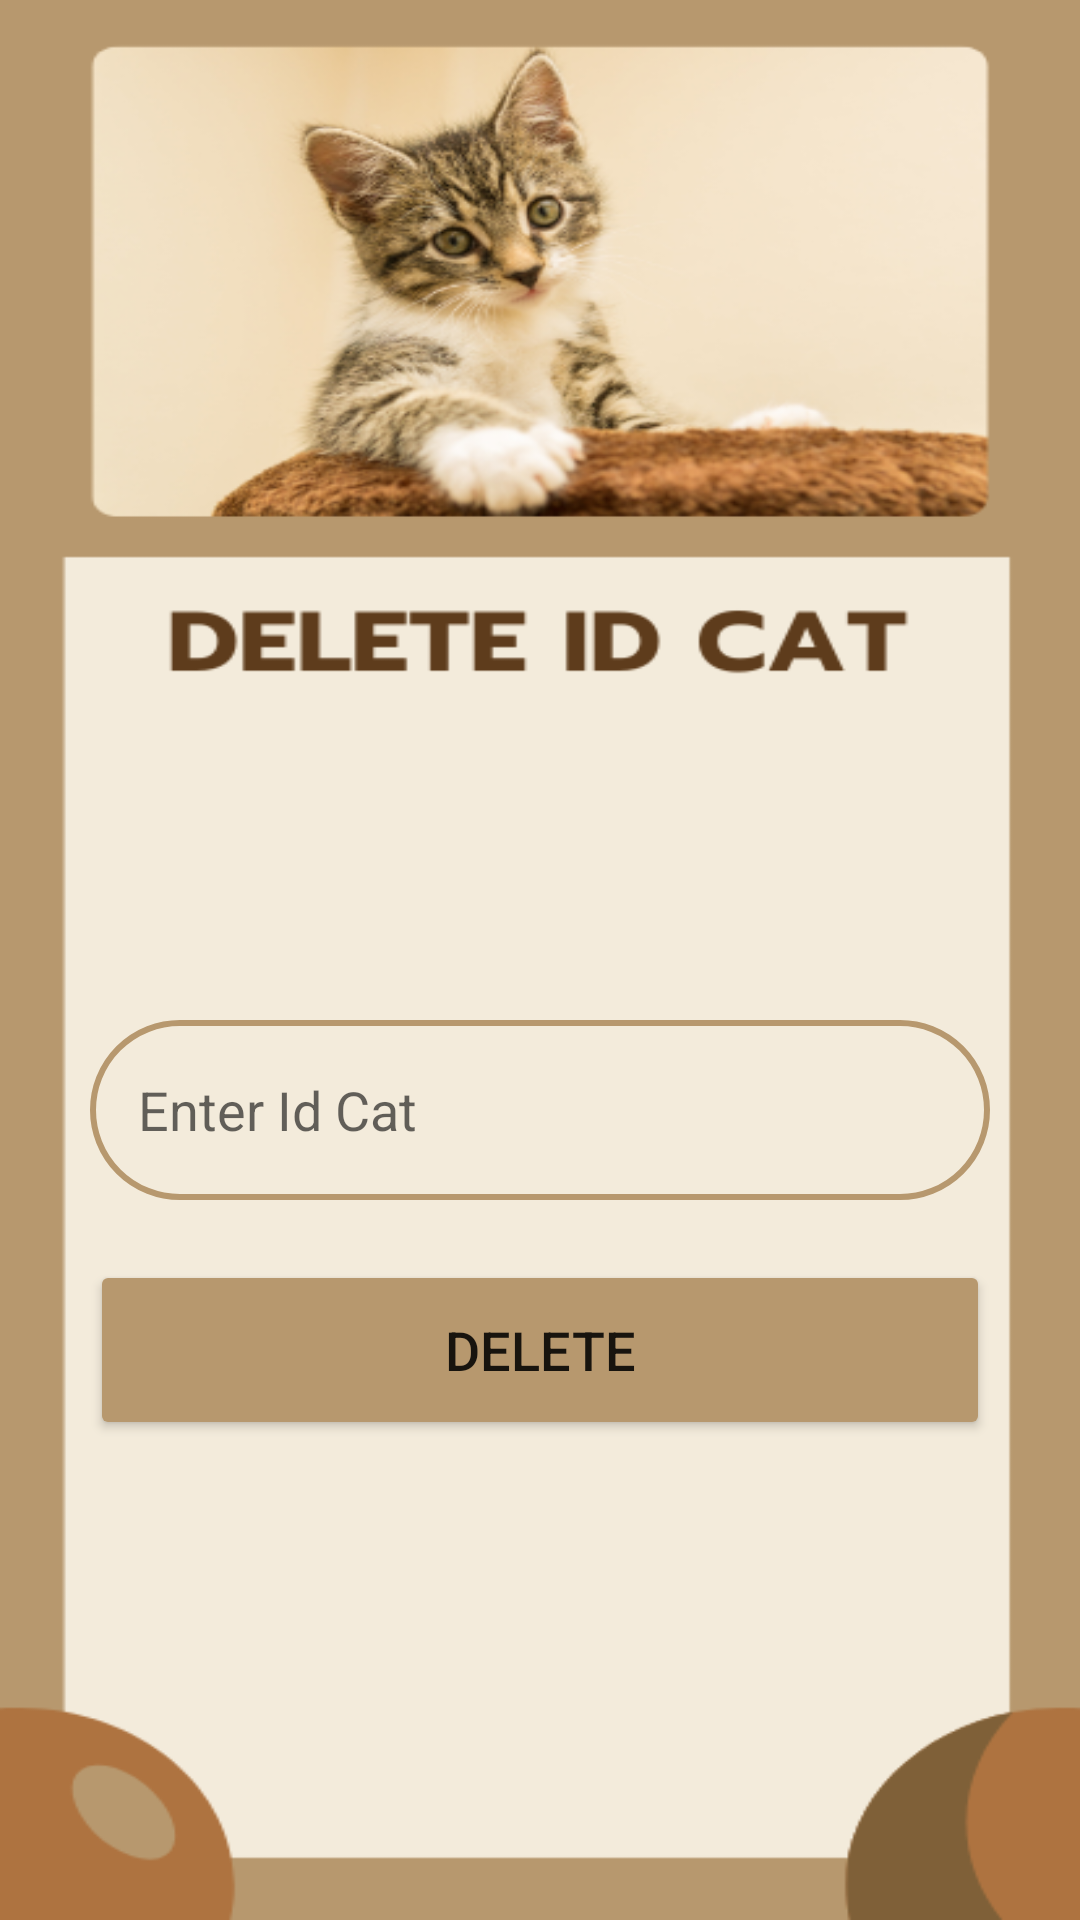

This screen was rendered from an Android layout file. Write that file and the resources it references.
<!-- AndroidManifest.xml: application theme Theme.FinalCRUD -->
<!-- res/layout/activity_delete.xml -->
<?xml version="1.0" encoding="utf-8"?>
<LinearLayout
    xmlns:android="http://schemas.android.com/apk/res/android"
    xmlns:app="http://schemas.android.com/apk/res-auto"
    xmlns:tools="http://schemas.android.com/tools"
    android:layout_width="match_parent"
    android:layout_height="match_parent"
    android:orientation="vertical"
    android:background="@drawable/delete"
    tools:context=".DeleteActivity">


    <LinearLayout
        android:layout_width="match_parent"
        android:layout_height="wrap_content"
        android:orientation="vertical"
        android:layout_marginTop="300dp"
        android:layout_gravity="center_horizontal"
        android:padding="20dp">

        <EditText
            android:layout_width="match_parent"
            android:layout_height="60dp"
            android:id="@+id/deletePhone"
            android:background="@drawable/lavender_border"
            android:layout_marginTop="20dp"
            android:layout_marginStart="10dp"
            android:layout_marginEnd="10dp"
            android:padding="16dp"
            android:hint="Enter Id Cat"
            android:gravity="start|center_vertical"
            android:textColor="@color/lavender"/>


        <Button
            android:layout_width="match_parent"
            android:layout_height="60dp"
            android:text="Delete"
            android:id="@+id/deleteButton"
            android:textSize="18sp"
            android:layout_marginTop="20dp"
            android:layout_marginStart="10dp"
            android:layout_marginEnd="10dp"
            android:backgroundTint="@color/brown"
            app:cornerRadius = "20dp"/>

    </LinearLayout>

</LinearLayout>
<!-- resources referenced by this layout -->
<resources>
  <color name="brown">#B7986E</color>
  <color name="lavender">#8692f7</color>
  <!-- drawable delete: png bitmap (drawable, 119819 bytes) -->
  <!-- drawable lavender_border (drawable) -->
  <?xml version="1.0" encoding="utf-8"?>
  <shape xmlns:android="http://schemas.android.com/apk/res/android"
      android:shape="rectangle">
  
      <stroke
          android:width="2dp"
          android:color="@color/brown"/>
  
      <corners
          android:radius="30dp"/>
  
  </shape>
  <style name="Theme.FinalCRUD" parent="Theme.MaterialComponents.Light">
          
          <item name="colorPrimary">@color/black</item>
          <item name="colorPrimaryDark">@color/black</item>
          <item name="colorAccent">@color/black</item>
          
      </style>
  <color name="black">#FF000000</color>
</resources>
